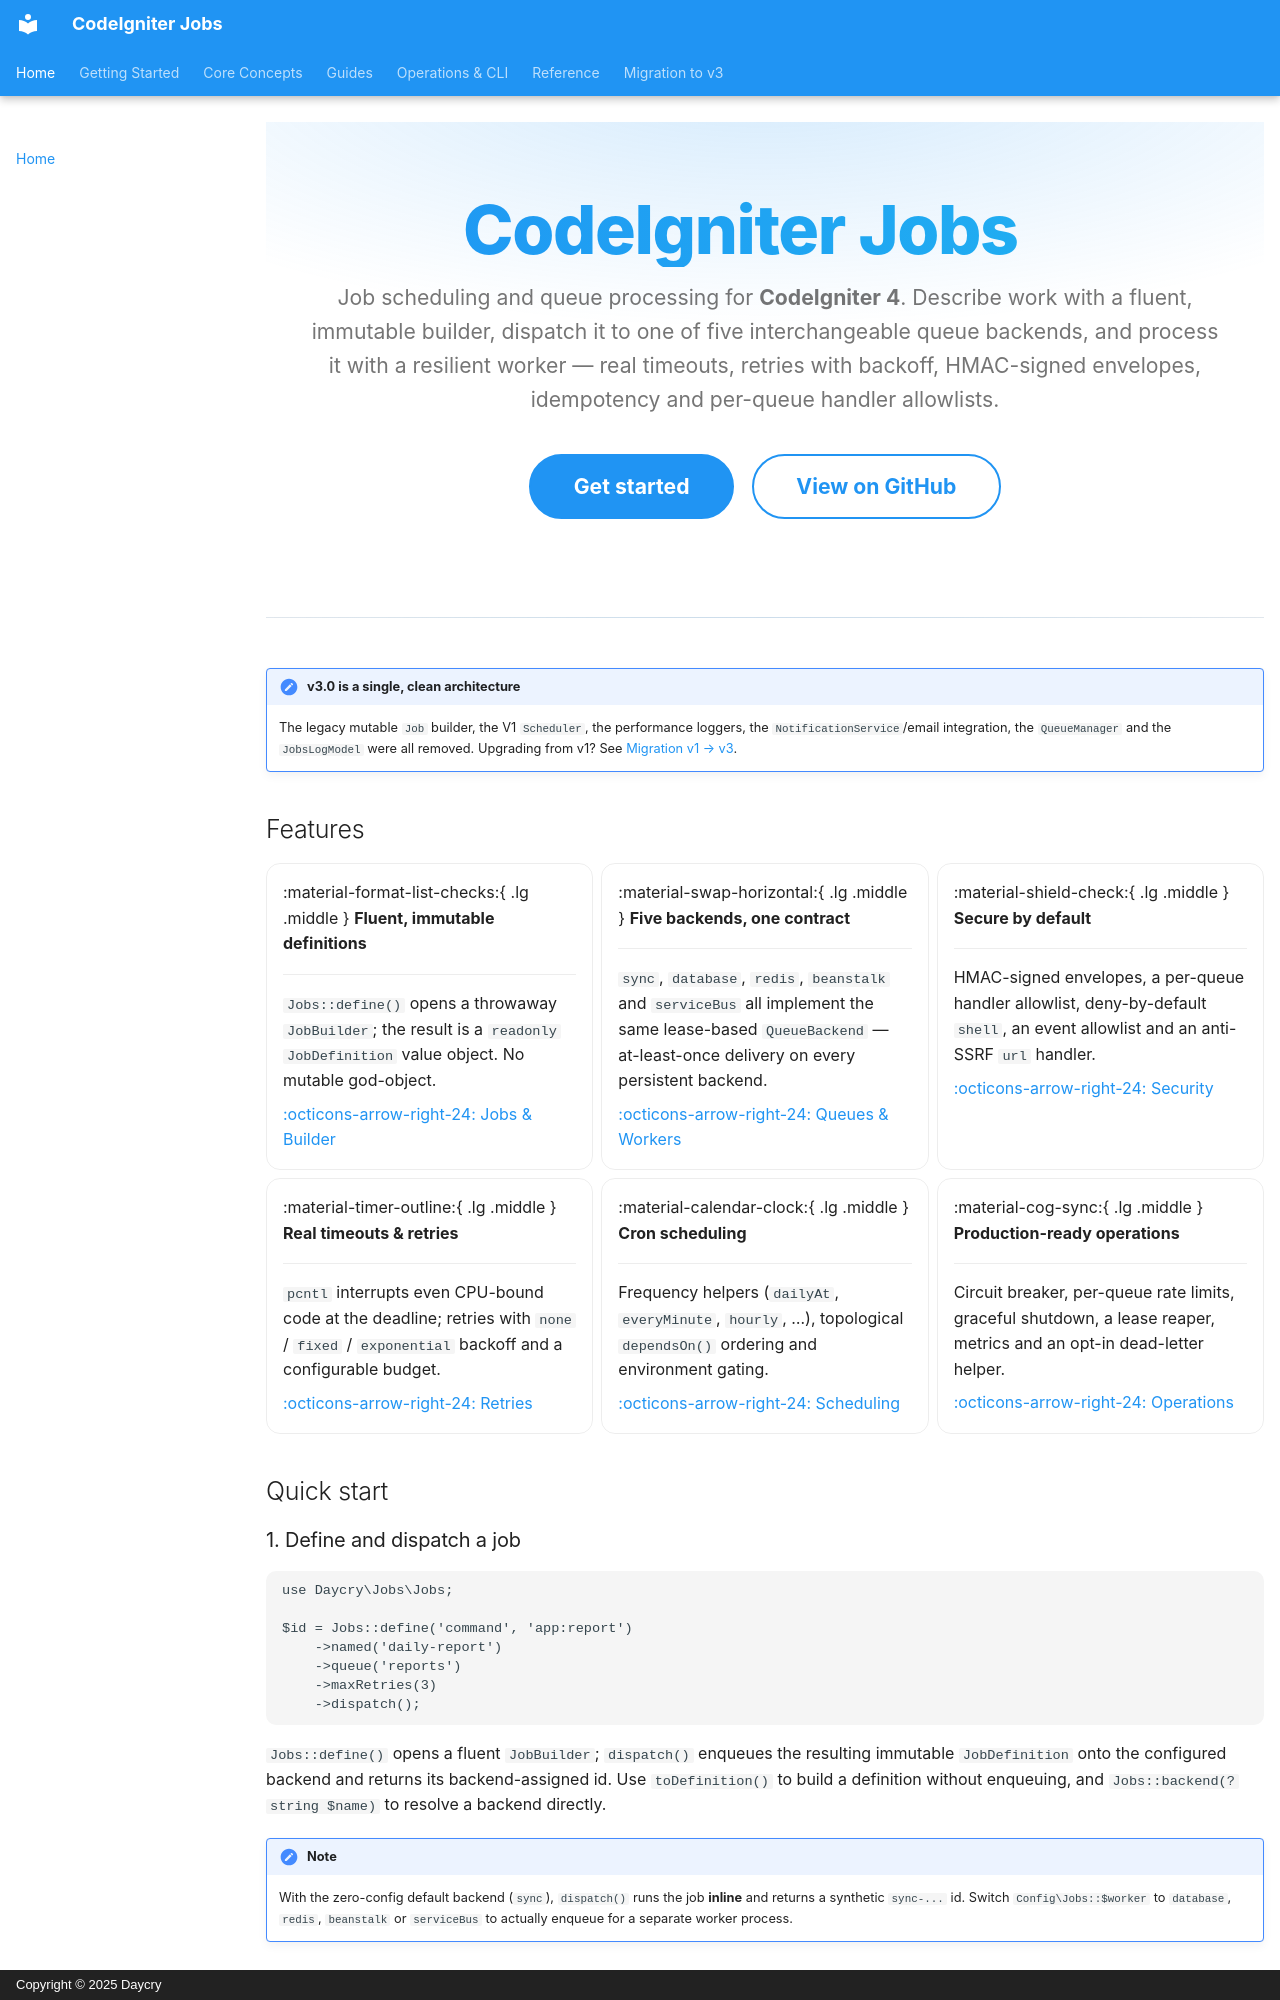

repository: daycry/jobs · page: index.html · generator: mkdocs · copyright: Copyright © 2025 Daycry

---
hide:
  - toc
---

<div class="hero" markdown>

# CodeIgniter Jobs

Job scheduling and queue processing for **CodeIgniter 4**. Describe work with a fluent, immutable
builder, dispatch it to one of five interchangeable queue backends, and process it with a resilient
worker — real timeouts, retries with backoff, HMAC-signed envelopes, idempotency and per-queue
handler allowlists.

[Get started](quickstart.md){ .md-button .md-button--primary }
[View on GitHub](https://github.com/daycry/jobs){ .md-button }

</div>

!!! note "v3.0 is a single, clean architecture"
    The legacy mutable `Job` builder, the V1 `Scheduler`, the performance loggers, the
    `NotificationService`/email integration, the `QueueManager` and the `JobsLogModel` were all
    removed. Upgrading from v1? See [Migration v1 → v3](MIGRATION-v1-to-v3.md).

## Features

<div class="grid cards" markdown>

-   :material-format-list-checks:{ .lg .middle } **Fluent, immutable definitions**

    ---

    `Jobs::define()` opens a throwaway `JobBuilder`; the result is a `readonly` `JobDefinition`
    value object. No mutable god-object.

    [:octicons-arrow-right-24: Jobs & Builder](jobs.md)

-   :material-swap-horizontal:{ .lg .middle } **Five backends, one contract**

    ---

    `sync`, `database`, `redis`, `beanstalk` and `serviceBus` all implement the same lease-based
    `QueueBackend` — at-least-once delivery on every persistent backend.

    [:octicons-arrow-right-24: Queues & Workers](QUEUES.md)

-   :material-shield-check:{ .lg .middle } **Secure by default**

    ---

    HMAC-signed envelopes, a per-queue handler allowlist, deny-by-default `shell`, an event
    allowlist and an anti-SSRF `url` handler.

    [:octicons-arrow-right-24: Security](security.md)

-   :material-timer-outline:{ .lg .middle } **Real timeouts & retries**

    ---

    `pcntl` interrupts even CPU-bound code at the deadline; retries with `none` / `fixed` /
    `exponential` backoff and a configurable budget.

    [:octicons-arrow-right-24: Retries](RETRIES.md)

-   :material-calendar-clock:{ .lg .middle } **Cron scheduling**

    ---

    Frequency helpers (`dailyAt`, `everyMinute`, `hourly`, …), topological `dependsOn()` ordering
    and environment gating.

    [:octicons-arrow-right-24: Scheduling](scheduling.md)

-   :material-cog-sync:{ .lg .middle } **Production-ready operations**

    ---

    Circuit breaker, per-queue rate limits, graceful shutdown, a lease reaper, metrics and an
    opt-in dead-letter helper.

    [:octicons-arrow-right-24: Operations](operations.md)

</div>

## Quick start
